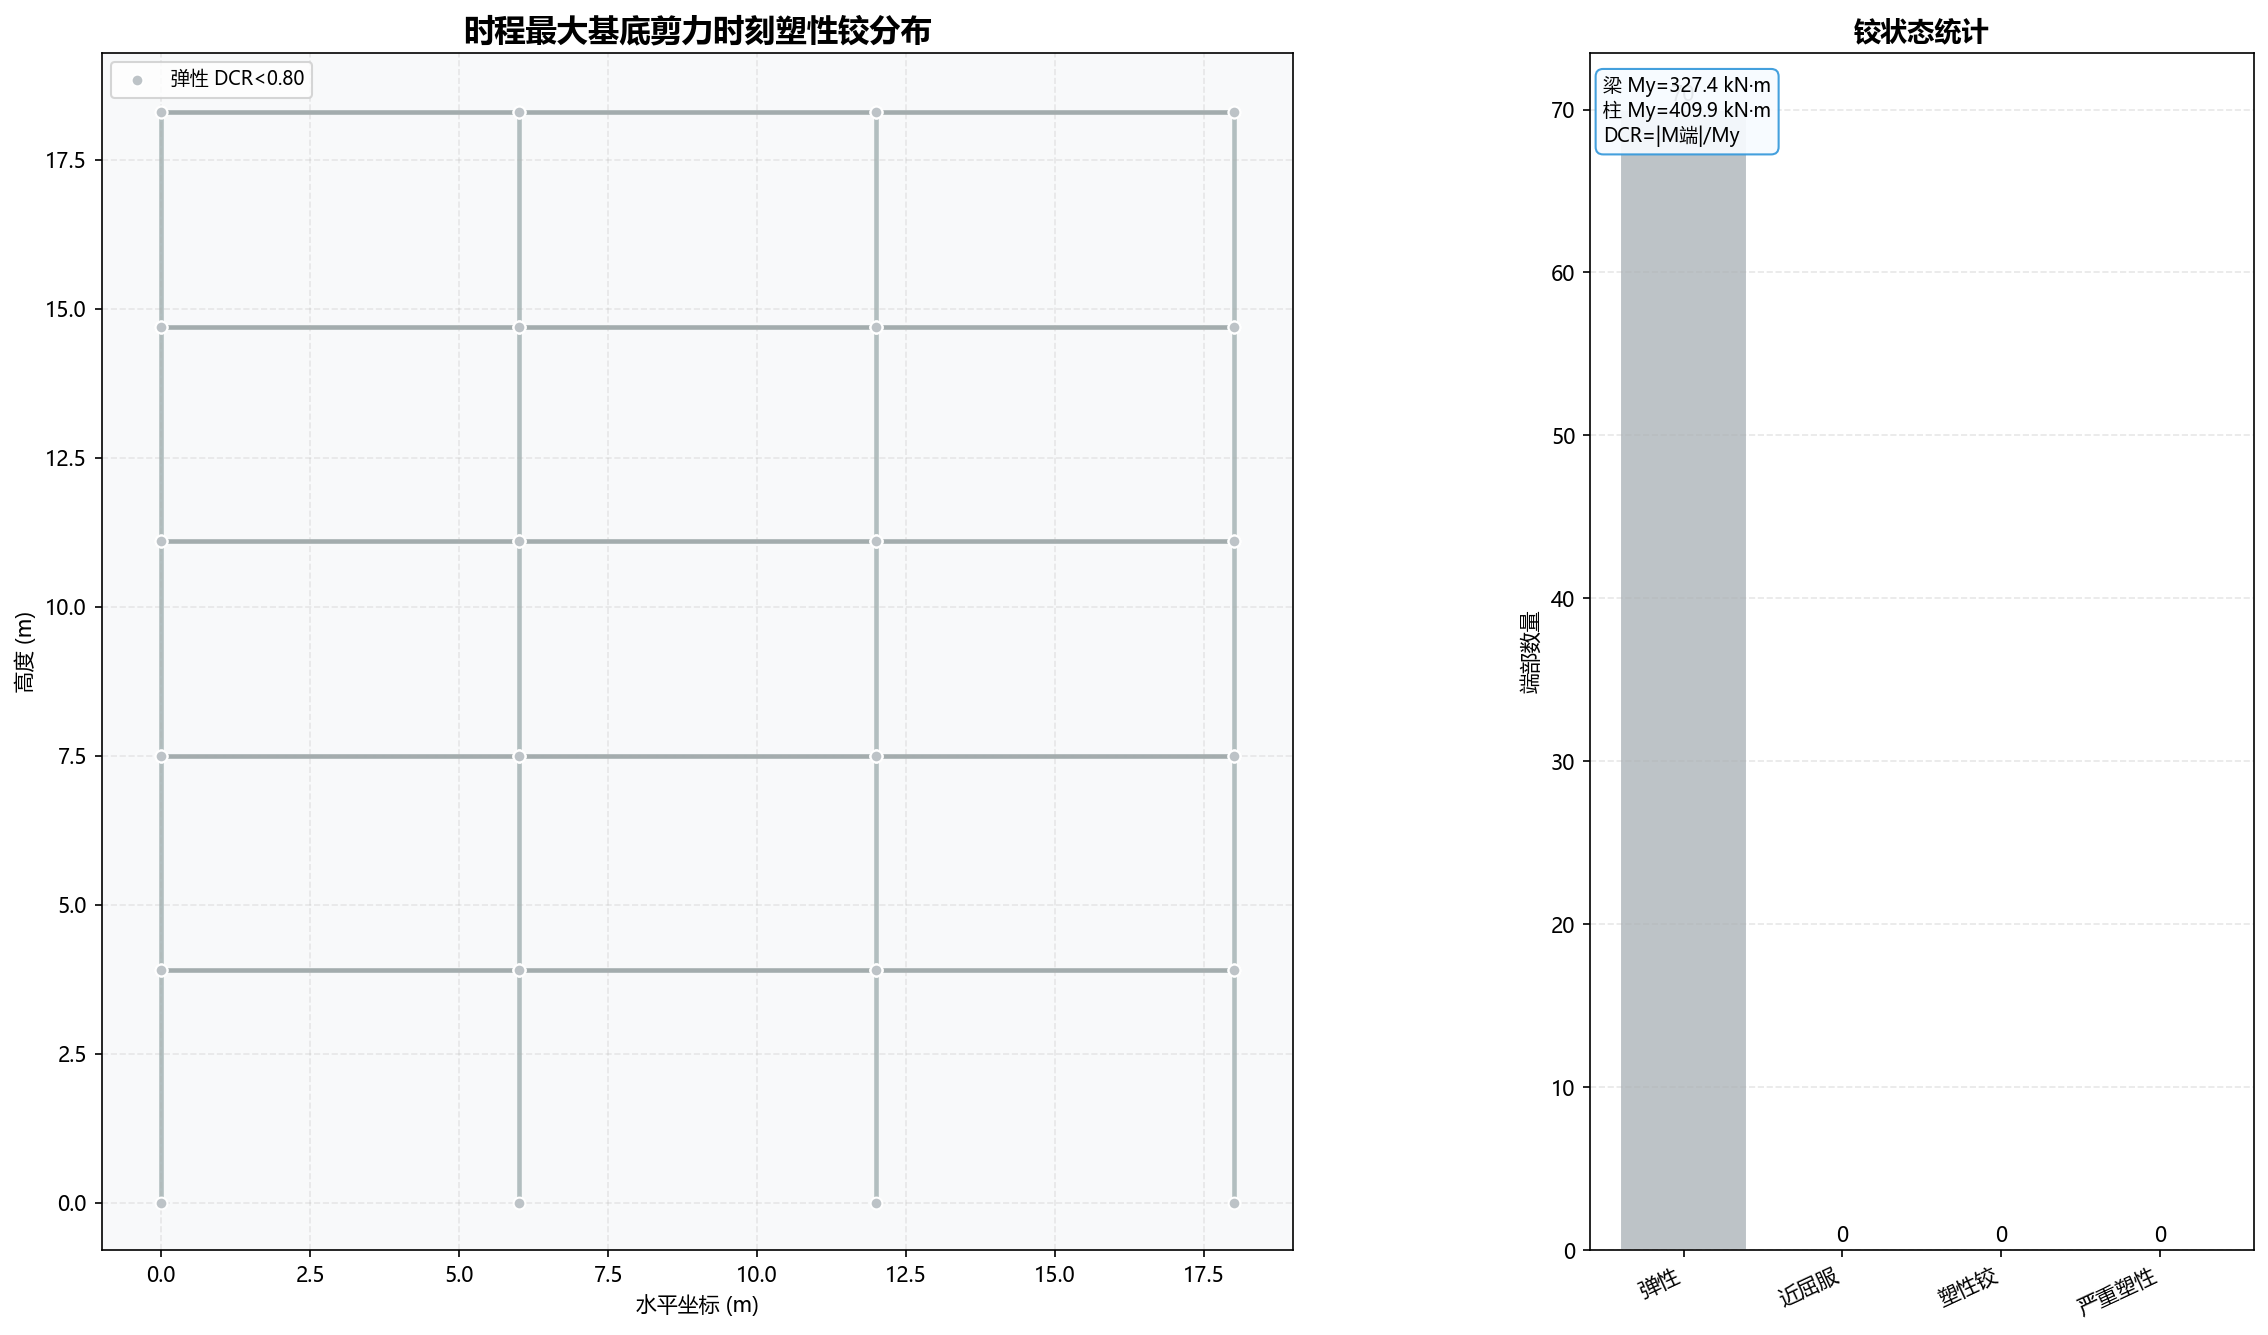

Source data for this figure (header and first rows):
element, member_type, end, node, x_m, y_m, moment_kN_m, yield_moment_kN_m, dcr, state
10100, column, i, 1000, 0.0, 0.0, -115.1, 409.9, 0.2808, elastic
10100, column, j, 1100, 0.0, 3.9, -101, 409.9, 0.2465, elastic
10101, column, i, 1001, 6.0, 0.0, -21.29, 409.9, 0.05193, elastic
10101, column, j, 1101, 6.0, 3.9, -11.86, 409.9, 0.02893, elastic
10102, column, i, 1002, 12.0, 0.0, 41.29, 409.9, 0.1007, elastic
10102, column, j, 1102, 12.0, 3.9, 8.218, 409.9, 0.02005, elastic
10103, column, i, 1003, 18.0, 0.0, 130.2, 409.9, 0.3177, elastic
10103, column, j, 1103, 18.0, 3.9, 89.43, 409.9, 0.2182, elastic
10200, column, i, 1100, 0.0, 3.9, 0.2513, 409.9, 0.000613, elastic
10200, column, j, 1200, 0.0, 7.5, -90.97, 409.9, 0.2219, elastic
10201, column, i, 1101, 6.0, 3.9, 25.4, 409.9, 0.06197, elastic
10201, column, j, 1201, 6.0, 7.5, -18.62, 409.9, 0.04542, elastic
10202, column, i, 1102, 12.0, 3.9, -1.07, 409.9, 0.002609, elastic
10202, column, j, 1202, 12.0, 7.5, 6.817, 409.9, 0.01663, elastic
10203, column, i, 1103, 18.0, 3.9, 19.49, 409.9, 0.04755, elastic
10203, column, j, 1203, 18.0, 7.5, 80.32, 409.9, 0.1959, elastic
10300, column, i, 1200, 0.0, 7.5, -11.07, 409.9, 0.02699, elastic
10300, column, j, 1300, 0.0, 11.1, -48.84, 409.9, 0.1191, elastic
10301, column, i, 1201, 6.0, 7.5, 14.12, 409.9, 0.03445, elastic
10301, column, j, 1301, 6.0, 11.1, 3.707, 409.9, 0.009042, elastic
10302, column, i, 1202, 12.0, 7.5, -9.556, 409.9, 0.02331, elastic
10302, column, j, 1302, 12.0, 11.1, 2.446, 409.9, 0.005968, elastic
10303, column, i, 1203, 18.0, 7.5, 17.15, 409.9, 0.04184, elastic
10303, column, j, 1303, 18.0, 11.1, 55.25, 409.9, 0.1348, elastic
10400, column, i, 1300, 0.0, 11.1, -78.23, 409.9, 0.1908, elastic
10400, column, j, 1400, 0.0, 14.7, -52.99, 409.9, 0.1293, elastic
10401, column, i, 1301, 6.0, 11.1, -10.99, 409.9, 0.02681, elastic
10401, column, j, 1401, 6.0, 14.7, 13.48, 409.9, 0.03287, elastic
10402, column, i, 1302, 12.0, 11.1, -2.847, 409.9, 0.006945, elastic
10402, column, j, 1402, 12.0, 14.7, 12.59, 409.9, 0.03071, elastic
10403, column, i, 1303, 18.0, 11.1, 68.04, 409.9, 0.166, elastic
10403, column, j, 1403, 18.0, 14.7, 69.66, 409.9, 0.1699, elastic
10500, column, i, 1400, 0.0, 14.7, -82.09, 409.9, 0.2003, elastic
10500, column, j, 1500, 0.0, 18.3, -108.8, 409.9, 0.2653, elastic
10501, column, i, 1401, 6.0, 14.7, -1.289, 409.9, 0.003145, elastic
10501, column, j, 1501, 6.0, 18.3, 15.89, 409.9, 0.03877, elastic
10502, column, i, 1402, 12.0, 14.7, -2.592, 409.9, 0.006323, elastic
10502, column, j, 1502, 12.0, 18.3, -6.316, 409.9, 0.01541, elastic
10503, column, i, 1403, 18.0, 14.7, 77.71, 409.9, 0.1896, elastic
10503, column, j, 1503, 18.0, 18.3, 113.6, 409.9, 0.2771, elastic
20100, beam, i, 1100, 0.0, 3.9, 100.8, 327.4, 0.3078, elastic
20100, beam, j, 1101, 6.0, 3.9, -128.3, 327.4, 0.3918, elastic
20101, beam, i, 1101, 6.0, 3.9, 114.7, 327.4, 0.3504, elastic
20101, beam, j, 1102, 12.0, 3.9, -124, 327.4, 0.3788, elastic
20102, beam, i, 1102, 12.0, 3.9, 116.9, 327.4, 0.357, elastic
20102, beam, j, 1103, 18.0, 3.9, -108.9, 327.4, 0.3327, elastic
20200, beam, i, 1200, 0.0, 7.5, 102, 327.4, 0.3117, elastic
20200, beam, j, 1201, 6.0, 7.5, -102.3, 327.4, 0.3126, elastic
20201, beam, i, 1201, 6.0, 7.5, 106.8, 327.4, 0.3263, elastic
20201, beam, j, 1202, 12.0, 7.5, -101.7, 327.4, 0.3105, elastic
20202, beam, i, 1202, 12.0, 7.5, 104.4, 327.4, 0.3189, elastic
20202, beam, j, 1203, 18.0, 7.5, -97.48, 327.4, 0.2977, elastic
20300, beam, i, 1300, 0.0, 11.1, 127.1, 327.4, 0.3881, elastic
20300, beam, j, 1301, 6.0, 11.1, -121.3, 327.4, 0.3704, elastic
20301, beam, i, 1301, 6.0, 11.1, 128.6, 327.4, 0.3927, elastic
20301, beam, j, 1302, 12.0, 11.1, -124.5, 327.4, 0.3801, elastic
20302, beam, i, 1302, 12.0, 11.1, 124.9, 327.4, 0.3814, elastic
20302, beam, j, 1303, 18.0, 11.1, -123.3, 327.4, 0.3766, elastic
20400, beam, i, 1400, 0.0, 14.7, 135.1, 327.4, 0.4126, elastic
20400, beam, j, 1401, 6.0, 14.7, -153.7, 327.4, 0.4693, elastic
... 10 more rows
